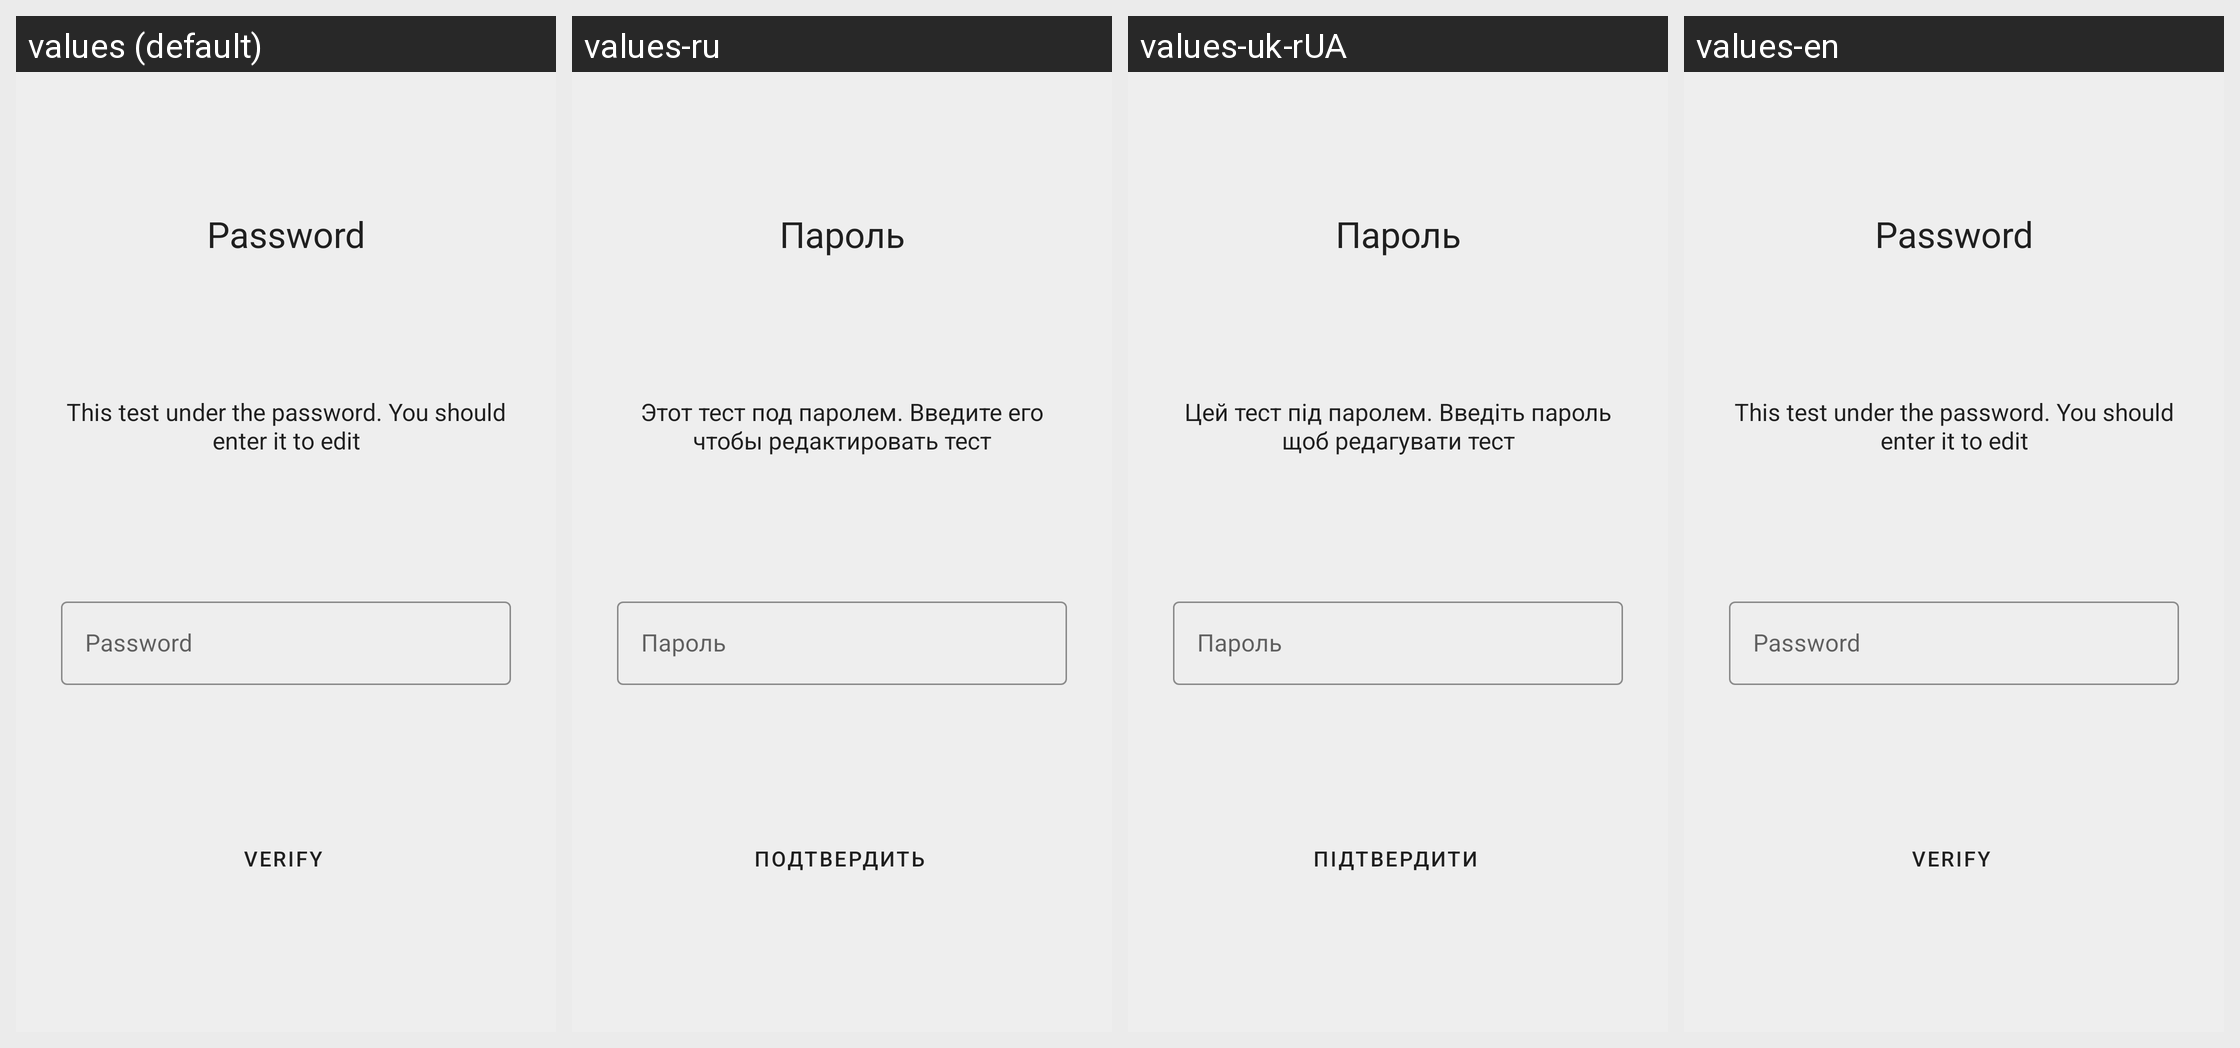

Locale-by-locale string values for the Android screen shown in this grid:
Android screen res/layout/dialog_password_verification.xml rendered under 4 locales, left to right: values (default), values-ru, values-uk-rUA, values-en. Device: Nexus 5 (rendered at 1080×1920; each locale shown at half size, 540×960, under a caption strip naming it); theme AppTheme.
Strings drawn on this screen, with the default value and each locale's value (text and hints the layout hard-codes, and strings that could not be matched under every locale, appear in the picture but are not listed):

password
  values: Password
  values-ru: Пароль
  values-uk-rUA: Пароль
  values-en: Password

password_verification_hint
  values: This test under the password. You should enter it to edit
  values-ru: Этот тест под паролем. Введите его чтобы редактировать тест
  values-uk-rUA: Цей тест під паролем. Введіть пароль щоб редагувати тест
  values-en: This test under the password. You should enter it to edit

verify
  values: Verify
  values-ru: Подтвердить
  values-uk-rUA: Підтвердити
  values-en: Verify
